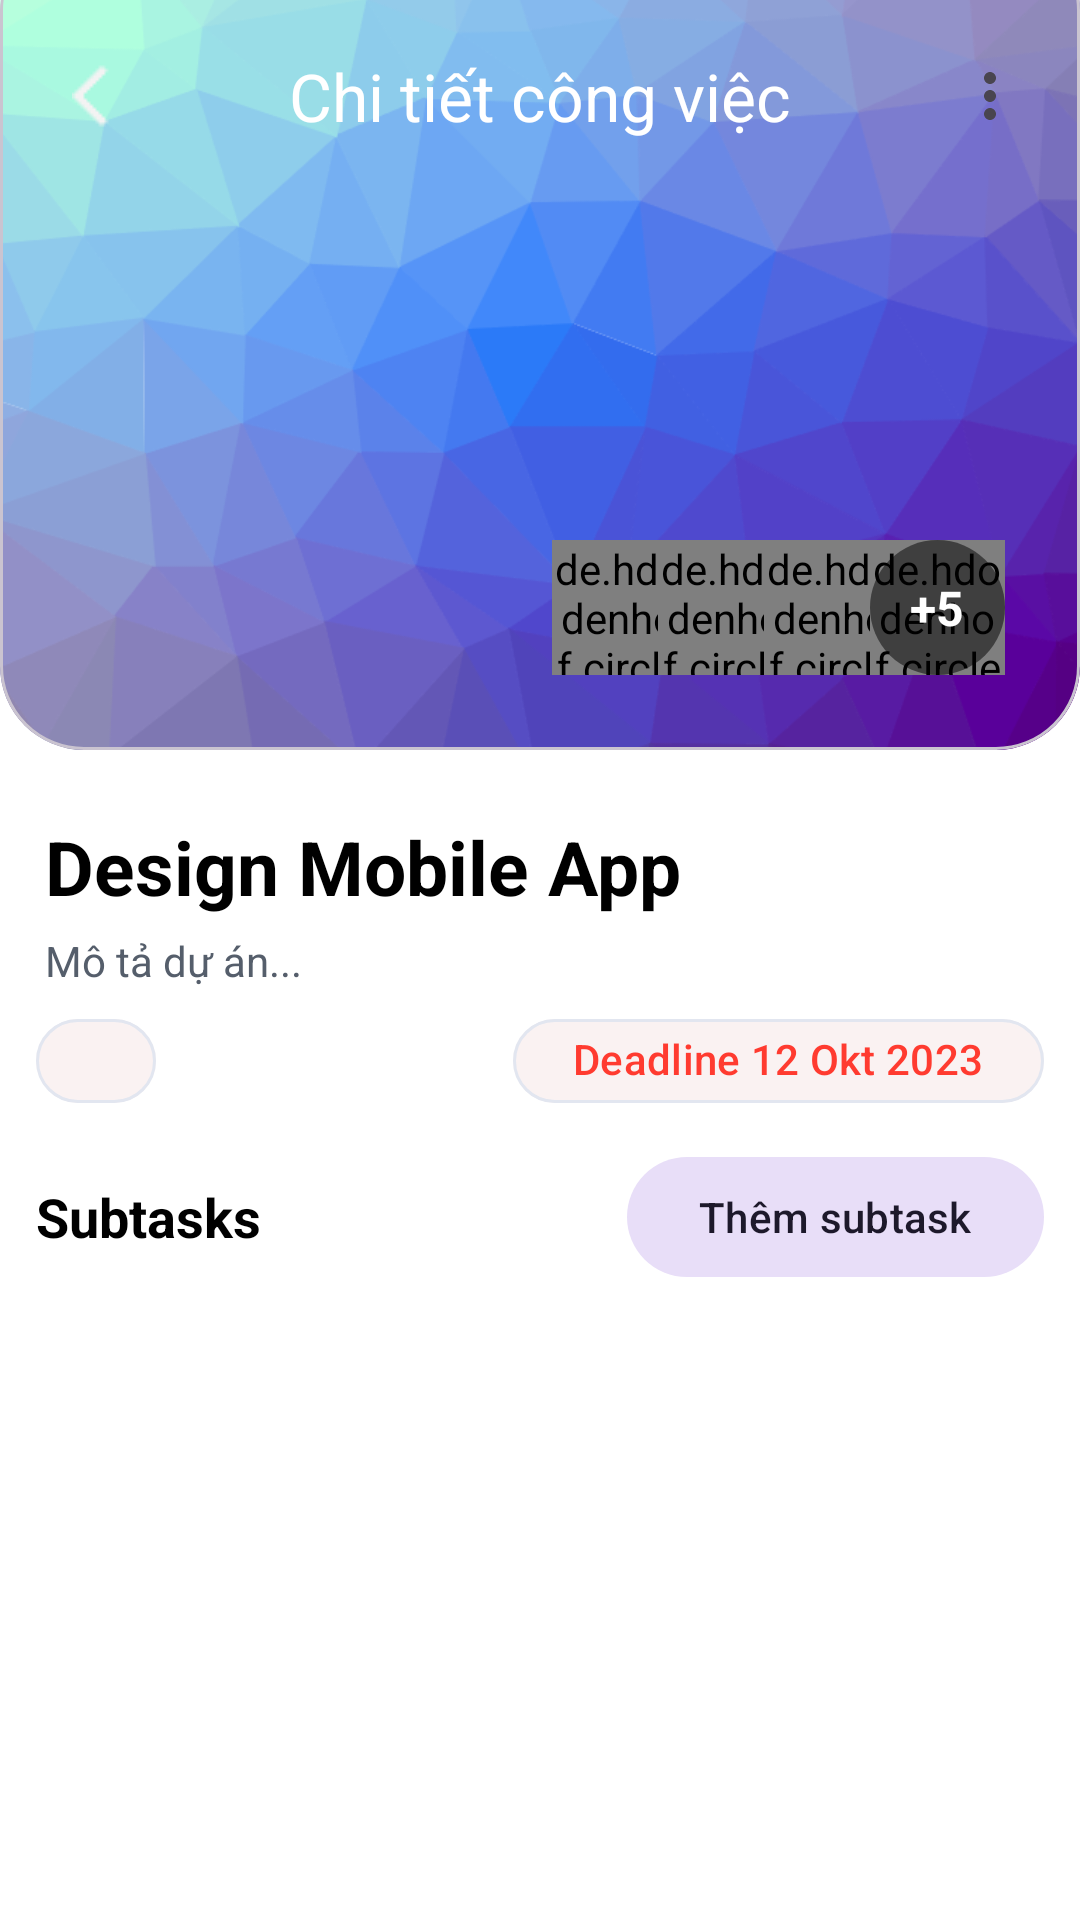

Produce the Android XML layout that renders to this screen, including the resource entries it uses.
<!-- AndroidManifest.xml: application theme Theme.Stylish -->
<!-- res/layout/activity_task_detail.xml -->
<?xml version="1.0" encoding="utf-8"?>
<androidx.coordinatorlayout.widget.CoordinatorLayout
    xmlns:android="http://schemas.android.com/apk/res/android"
    xmlns:app="http://schemas.android.com/apk/res-auto"
    xmlns:tools="http://schemas.android.com/tools"
    android:layout_width="match_parent"
    android:layout_height="match_parent"
    android:fitsSystemWindows="true">

    
    <com.google.android.material.appbar.AppBarLayout
        android:layout_width="match_parent"
        android:layout_height="wrap_content"
        android:elevation="0dp">

        <com.google.android.material.appbar.CollapsingToolbarLayout
            android:layout_width="match_parent"
            android:layout_height="250dp"
            app:titleEnabled="false"
            app:layout_scrollFlags="scroll|exitUntilCollapsed">

            <com.google.android.material.card.MaterialCardView
                android:id="@+id/headerCard"
                android:layout_width="match_parent"
                android:layout_height="match_parent"
                app:cardCornerRadius="28dp"
                app:cardUseCompatPadding="false"
                app:cardElevation="0dp"
                android:layout_marginTop="-25dp"
                app:layout_collapseMode="parallax">

                
                <ImageView
                    android:id="@+id/imgHeader"
                    android:layout_width="match_parent"
                    android:layout_height="match_parent"
                    android:scaleType="centerCrop"
                    android:src="@drawable/bg"
                    tools:ignore="ContentDescription"/>
                <LinearLayout
                    android:layout_width="wrap_content"
                    android:layout_height="wrap_content"
                    android:orientation="horizontal"
                    android:layout_gravity="bottom|end"
                    android:layout_margin="25dp"
                    android:clipToPadding="false"
                    android:clipChildren="false">

                    <de.hdodenhof.circleimageview.CircleImageView
                        android:id="@+id/memberAvatar1"
                        android:layout_width="45dp"
                        android:layout_height="45dp"
                        android:src="@drawable/avatar"/>

                    <de.hdodenhof.circleimageview.CircleImageView
                        android:id="@+id/memberAvatar2"
                        android:layout_width="45dp"
                        android:layout_height="45dp"
                        android:layout_marginStart="-10dp"
                        android:src="@drawable/avatar"/>

                    <de.hdodenhof.circleimageview.CircleImageView
                        android:id="@+id/memberAvatar3"
                        android:layout_width="45dp"
                        android:layout_height="45dp"
                        android:layout_marginStart="-10dp"
                        android:src="@drawable/avatar"/>

                    
                    <FrameLayout
                        android:layout_width="45dp"
                        android:layout_height="45dp"
                        android:layout_marginStart="-10dp">

                        <de.hdodenhof.circleimageview.CircleImageView
                            android:id="@+id/memberAvatar4"
                            android:layout_width="match_parent"
                            android:layout_height="match_parent"
                            android:src="@drawable/avatar"/>

                        <View
                            android:id="@+id/overlayCount"
                            android:layout_width="match_parent"
                            android:layout_height="match_parent"
                            android:background="@drawable/oval_mask"/>

                        <TextView
                            android:id="@+id/membersCount"
                            android:layout_width="match_parent"
                            android:layout_height="match_parent"
                            android:text="+5"
                            android:gravity="center"
                            android:textColor="@android:color/white"
                            android:textStyle="bold"
                            android:textSize="16sp"/>
                    </FrameLayout>
                </LinearLayout>
            </com.google.android.material.card.MaterialCardView>

            
            <com.google.android.material.appbar.MaterialToolbar
                android:id="@+id/toolbarProject"
                android:layout_width="match_parent"
                android:layout_height="?attr/actionBarSize"
                android:paddingHorizontal="8dp"
                android:background="@android:color/transparent"
                app:title="Chi tiết công việc"
                app:titleCentered="true"
                app:titleTextColor="@android:color/white"
                app:navigationIcon="@drawable/ic_arrow_back_white"
                app:menu="@menu/task_menu"/>
        </com.google.android.material.appbar.CollapsingToolbarLayout>
    </com.google.android.material.appbar.AppBarLayout>

    
    <androidx.core.widget.NestedScrollView
        android:id="@+id/scrollContent"
        android:layout_width="match_parent"
        android:layout_height="match_parent"
        android:clipToPadding="false"
        android:padding="12dp"
        app:layout_behavior="@string/appbar_scrolling_view_behavior">

        <LinearLayout
            android:layout_width="match_parent"
            android:layout_height="wrap_content"
            android:orientation="vertical">

            
            <LinearLayout
                android:id="@+id/titleProject"
                android:layout_width="match_parent"
                android:layout_height="wrap_content"
                android:orientation="vertical"
                android:layout_marginHorizontal="3dp"
                android:layout_marginTop="10dp">

                <TextView
                    android:id="@+id/tvTitle"
                    android:layout_width="match_parent"
                    android:layout_height="wrap_content"
                    android:text="Design Mobile App"
                    android:textSize="25sp"
                    android:textStyle="bold"/>

                <TextView
                    android:id="@+id/tvDescription"
                    android:layout_width="match_parent"
                    android:layout_height="wrap_content"
                    android:layout_marginTop="5dp"
                    android:text="Mô tả dự án..."
                    android:textSize="14sp"
                    android:textColor="@color/md_onSurfaceVariant"
                    android:lineSpacingExtra="2dp"/>
            </LinearLayout>

            
            <androidx.constraintlayout.widget.ConstraintLayout
                android:layout_width="match_parent"
                android:layout_height="wrap_content"
                android:layout_marginTop="10dp">

                <com.google.android.material.chip.Chip
                    android:id="@+id/chipVisibility"
                    android:layout_width="wrap_content"
                    android:layout_height="wrap_content"
                    android:textColor="@color/md_primary"
                    app:chipBackgroundColor="@color/chip_deadline_bg"
                    app:chipCornerRadius="20dp"
                    app:chipMinHeight="28dp"
                    app:closeIconEnabled="false"
                    app:ensureMinTouchTargetSize="false"
                    app:textStartPadding="12dp"
                    app:textEndPadding="12dp"
                    app:layout_constraintStart_toStartOf="parent"
                    app:layout_constraintTop_toTopOf="parent"
                    app:layout_constraintBottom_toBottomOf="parent"
                    tools:text="Công khai" />

                <com.google.android.material.chip.Chip
                    android:id="@+id/chipDeadline"
                    android:layout_width="wrap_content"
                    android:layout_height="wrap_content"
                    android:text="Deadline 12 Okt 2023"
                    android:textColor="#FF3B30"
                    app:chipBackgroundColor="@color/chip_deadline_bg"
                    app:chipCornerRadius="20dp"
                    app:chipMinHeight="28dp"
                    app:closeIconEnabled="false"
                    app:ensureMinTouchTargetSize="false"
                    app:textStartPadding="12dp"
                    app:textEndPadding="12dp"
                    app:layout_constraintEnd_toEndOf="parent"
                    app:layout_constraintTop_toTopOf="parent"
                    app:layout_constraintBottom_toBottomOf="parent" />

            </androidx.constraintlayout.widget.ConstraintLayout>




            
            <LinearLayout
                android:layout_width="match_parent"
                android:layout_height="wrap_content"
                android:orientation="horizontal"
                android:gravity="center_vertical"
                android:layout_marginTop="14dp"
                android:layout_marginBottom="6dp">

                <TextView
                    android:id="@+id/tvSubtaskHeader"
                    android:layout_width="0dp"
                    android:layout_height="wrap_content"
                    android:layout_weight="1"
                    android:text="Subtasks"
                    android:textStyle="bold"
                    android:textSize="18sp"/>

                
                <com.google.android.material.button.MaterialButton
                    android:id="@+id/btnAddSubtask"
                    style="@style/Widget.Material3.Button.TonalButton"
                    android:layout_width="wrap_content"
                    android:layout_height="wrap_content"
                    android:text="Thêm subtask"
                    app:icon="@drawable/ic_add"
                    app:iconPadding="6dp"
                    app:iconGravity="textStart"/>
            </LinearLayout>

            <androidx.recyclerview.widget.RecyclerView
                android:id="@+id/rvSubTasks"
                android:layout_width="match_parent"
                android:layout_height="wrap_content"
                android:nestedScrollingEnabled="false"
                tools:listitem="@layout/item_sub_task_detail"/>

            
            <View
                android:layout_width="match_parent"
                android:layout_height="24dp"/>
        </LinearLayout>
    </androidx.core.widget.NestedScrollView>

    
    <FrameLayout
        android:id="@+id/loadingOverlay"
        android:layout_width="match_parent"
        android:layout_height="match_parent"
        android:background="@color/white"
        android:clickable="true"
        android:focusable="true"
        android:visibility="gone">

        <ProgressBar
            android:id="@+id/progress"
            android:layout_width="50dp"
            android:layout_height="50dp"
            android:layout_gravity="center"
            android:visibility="gone"/>
    </FrameLayout>

</androidx.coordinatorlayout.widget.CoordinatorLayout>
<!-- res/layout/item_sub_task_detail.xml (included above) -->
<?xml version="1.0" encoding="utf-8"?>
<com.google.android.material.card.MaterialCardView
    xmlns:android="http://schemas.android.com/apk/res/android"
    xmlns:app="http://schemas.android.com/apk/res-auto"
    android:layout_width="match_parent"
    android:layout_height="wrap_content"
    android:layout_marginBottom="8dp"
    app:cardCornerRadius="14dp"
    app:cardElevation="1dp">

    <LinearLayout
        android:layout_width="match_parent"
        android:layout_height="wrap_content"
        android:orientation="horizontal"
        android:padding="10dp"
        android:gravity="center_vertical">

        <CheckBox
            android:id="@+id/cbDone"
            android:layout_width="wrap_content"
            android:layout_height="wrap_content"/>

        <LinearLayout
            android:layout_width="0dp"
            android:layout_height="wrap_content"
            android:layout_weight="1"
            android:orientation="vertical"
            android:layout_marginStart="10dp">

            <TextView
                android:id="@+id/tvSubtaskTitle"
                android:layout_width="match_parent"
                android:layout_height="wrap_content"
                android:textStyle="bold"
                android:textSize="15sp"
               android:text="Thiết kế UI cho màn hình danh sách"/>

        </LinearLayout>

    </LinearLayout>
</com.google.android.material.card.MaterialCardView>
<!-- resources referenced by this layout -->
<resources>
  <color name="chip_deadline_bg">#FAF2F2</color>
  <color name="md_onSurfaceVariant">#555E6B</color>
  <color name="md_primary">#0177FF</color>
  <color name="white">#FFFFFF</color>
  <!-- drawable bg: png bitmap (drawable, 159065 bytes) -->
  <!-- drawable ic_arrow_back_white: png bitmap (drawable, 275 bytes) -->
  <!-- drawable oval_mask (drawable) -->
  <?xml version="1.0" encoding="utf-8"?>
  <shape xmlns:android="http://schemas.android.com/apk/res/android"
      android:shape="oval">
      <solid android:color="#80000000"/> 
  </shape>
  <style name="Theme.Stylish" parent="Theme.Material3.DayNight.NoActionBar">
  
          
          <item name="colorPrimary">@color/md_primary</item>
          <item name="colorOnPrimary">@color/md_onPrimary</item>
          <item name="colorSecondary">@color/md_secondary</item>
          <item name="colorOnSecondary">@color/md_onSecondary</item>
          <item name="android:textColor">#000000</item>
          <item name="android:colorBackground">@color/md_background</item>
          <item name="colorSurface">@color/md_surface</item>
          <item name="colorOnSurface">@color/md_onSurface</item>
          <item name="colorError">@color/md_error</item>
          <item name="colorOutline">@color/md_outline</item>
  
      </style>
  <color name="md_onPrimary">#FFFFFF</color>
  <color name="md_secondary">#5BA8FF</color>
  <color name="md_onSecondary">#FFFFFF</color>
  <color name="md_background">#FFFFFF</color>
  <color name="md_surface">#FFFFFF</color>
  <color name="md_onSurface">#0F172A</color>
  <color name="md_error">#B3261E</color>
  <color name="md_outline">#E2E6F0</color>
</resources>
